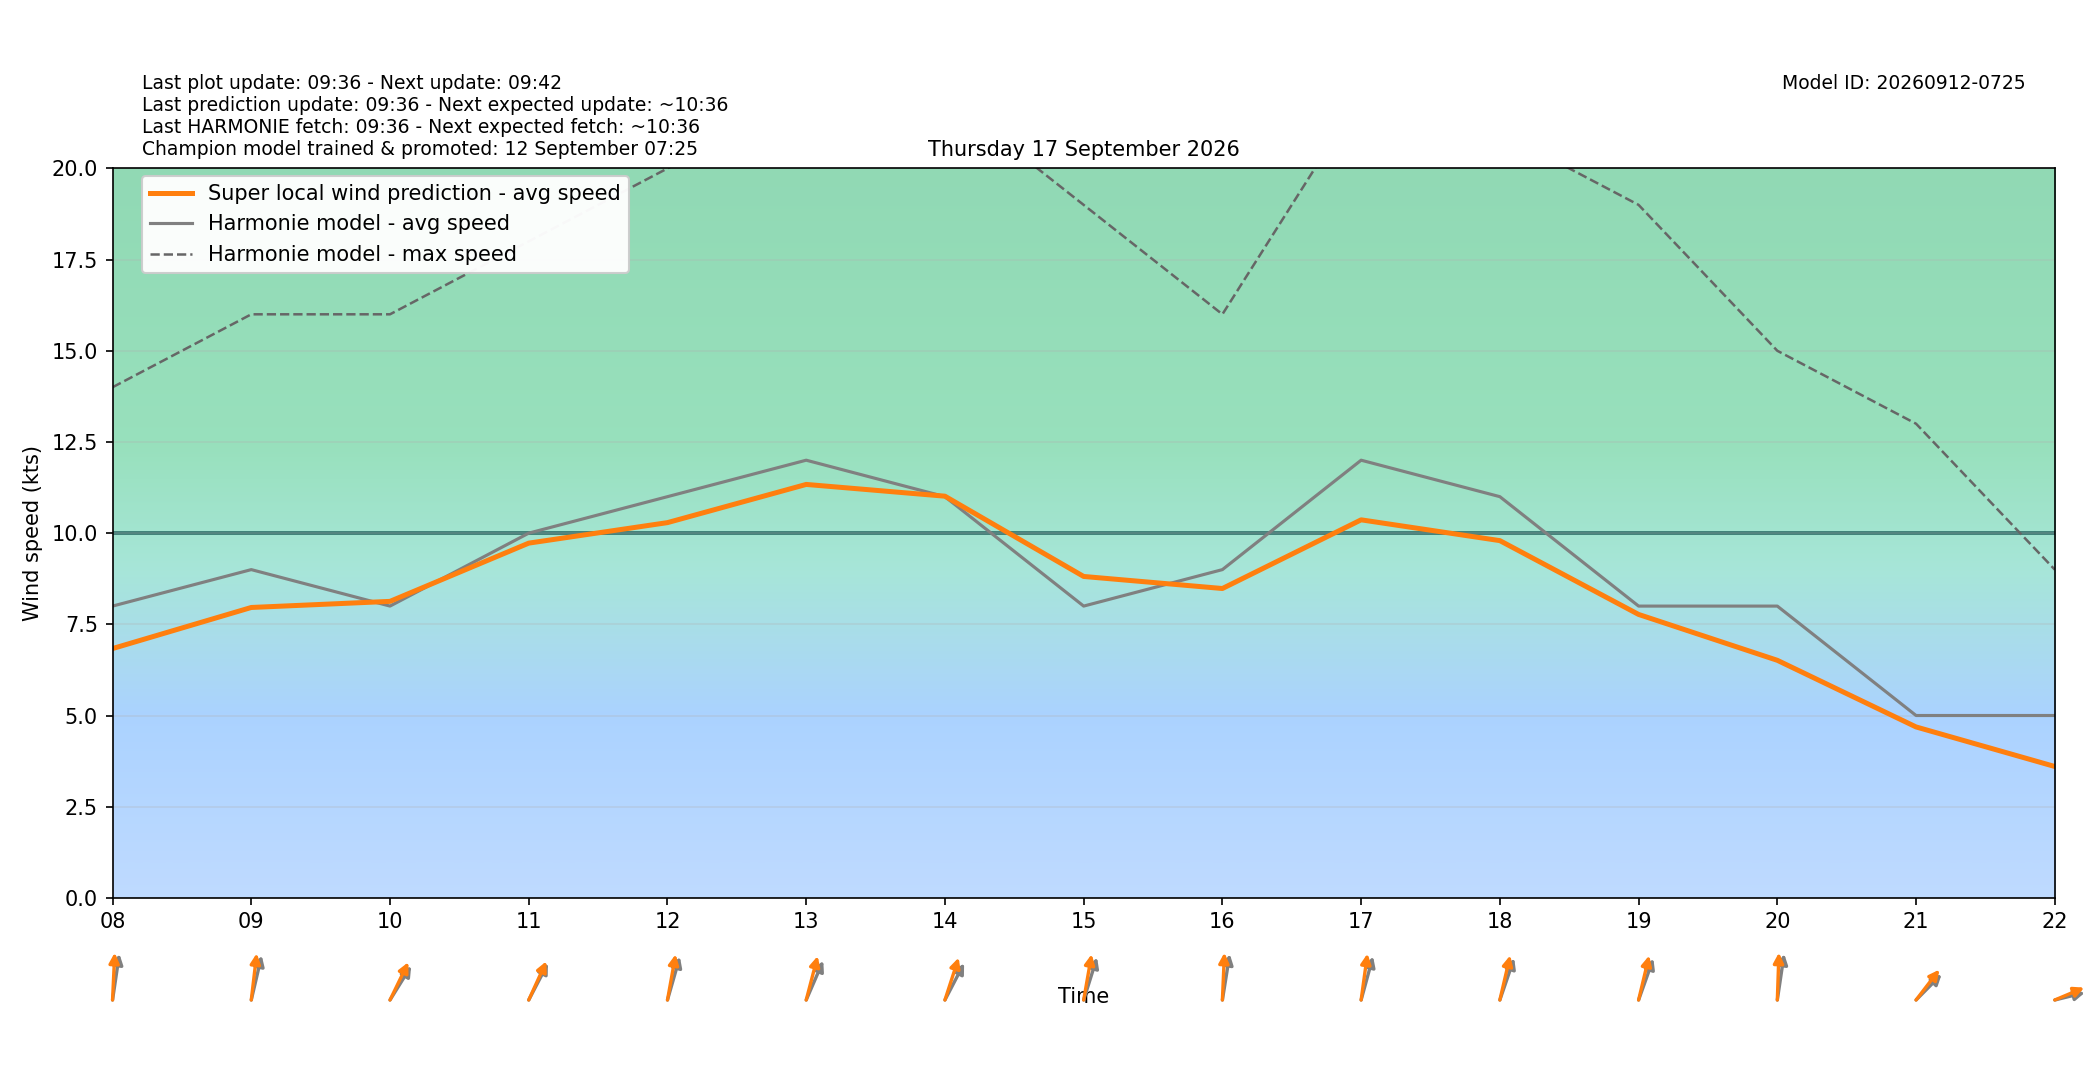

The file beside this chart, header and first rows:
target_time_utc, target_time_local, hour_utc, hour_local, forecast_wind_speed, forecast_wind_min, forecast_wind_max, lstm_pred_wind_speed, delta_speed_lstm_minus_forecast, forecast_wind_dir_deg, lstm_pred_wind_dir_deg, delta_dir_lstm_minus_forecast
2026-09-16T22:00:00Z, 2026-09-17T00:00:00+0200, 22, 00, 4.0, 4.0, 7.0, 2.681, -1.319, 243.0, 238.3, -4.707
2026-09-16T23:00:00Z, 2026-09-17T01:00:00+0200, 23, 01, 6.0, 6.0, 10.0, 4.602, -1.398, 218.0, 213.1, -4.918
2026-09-17T00:00:00Z, 2026-09-17T02:00:00+0200, 00, 02, 5.0, 5.0, 10.0, 3.503, -1.497, 183.0, 176.9, -6.11
2026-09-17T01:00:00Z, 2026-09-17T03:00:00+0200, 01, 03, 5.0, 5.0, 9.0, 3.775, -1.225, 198.0, 191.5, -6.52
2026-09-17T02:00:00Z, 2026-09-17T04:00:00+0200, 02, 04, 7.0, 7.0, 11.0, 5.206, -1.794, 201.0, 195.2, -5.803
2026-09-17T03:00:00Z, 2026-09-17T05:00:00+0200, 03, 05, 6.0, 6.0, 11.0, 5.03, -0.9698, 209.0, 202.1, -6.868
2026-09-17T04:00:00Z, 2026-09-17T06:00:00+0200, 04, 06, 7.0, 7.0, 11.0, 5.474, -1.526, 196.0, 190.9, -5.141
2026-09-17T05:00:00Z, 2026-09-17T07:00:00+0200, 05, 07, 7.0, 7.0, 12.0, 5.834, -1.166, 193.0, 185.5, -7.465
2026-09-17T06:00:00Z, 2026-09-17T08:00:00+0200, 06, 08, 8.0, 8.0, 14.0, 6.835, -1.165, 193.0, 184.1, -8.879
2026-09-17T07:00:00Z, 2026-09-17T09:00:00+0200, 07, 09, 9.0, 9.0, 16.0, 7.962, -1.038, 200.0, 190.3, -9.673
2026-09-17T08:00:00Z, 2026-09-17T10:00:00+0200, 08, 10, 8.0, 8.0, 16.0, 8.129, 0.1294, 224.0, 217.1, -6.94
2026-09-17T09:00:00Z, 2026-09-17T11:00:00+0200, 09, 11, 10.0, 10.0, 18.0, 9.726, -0.274, 219.0, 215.3, -3.726
2026-09-17T10:00:00Z, 2026-09-17T12:00:00+0200, 10, 12, 11.0, 11.0, 20.0, 10.29, -0.7115, 204.0, 195.6, -8.411
2026-09-17T11:00:00Z, 2026-09-17T13:00:00+0200, 11, 13, 12.0, 12.0, 22.0, 11.34, -0.6643, 214.0, 202.1, -11.9
2026-09-17T12:00:00Z, 2026-09-17T14:00:00+0200, 12, 14, 11.0, 11.0, 22.0, 11.01, 0.01321, 219.0, 206.8, -12.24
2026-09-17T13:00:00Z, 2026-09-17T15:00:00+0200, 13, 15, 8.0, 8.0, 19.0, 8.812, 0.8124, 206.0, 195.2, -10.84
2026-09-17T14:00:00Z, 2026-09-17T16:00:00+0200, 14, 16, 9.0, 9.0, 16.0, 8.482, -0.5181, 194.0, 183.9, -10.15
2026-09-17T15:00:00Z, 2026-09-17T17:00:00+0200, 15, 17, 12.0, 12.0, 22.0, 10.36, -1.635, 203.0, 192, -11
2026-09-17T16:00:00Z, 2026-09-17T18:00:00+0200, 16, 18, 11.0, 11.0, 21.0, 9.795, -1.205, 208.0, 199.9, -8.15
2026-09-17T17:00:00Z, 2026-09-17T19:00:00+0200, 17, 19, 8.0, 8.0, 19.0, 7.771, -0.229, 209.0, 200.3, -8.67
2026-09-17T18:00:00Z, 2026-09-17T20:00:00+0200, 18, 20, 8.0, 8.0, 15.0, 6.514, -1.486, 193.0, 183, -9.977
2026-09-17T19:00:00Z, 2026-09-17T21:00:00+0200, 19, 21, 5.0, 5.0, 13.0, 4.687, -0.3133, 237.0, 230.1, -6.924
2026-09-17T20:00:00Z, 2026-09-17T22:00:00+0200, 20, 22, 5.0, 5.0, 9.0, 3.602, -1.398, 261.0, 254.8, -6.18
2026-09-17T21:00:00Z, 2026-09-17T23:00:00+0200, 21, 23, 5.0, 5.0, 9.0, 3.189, -1.811, 282.0, 273.8, -8.153
